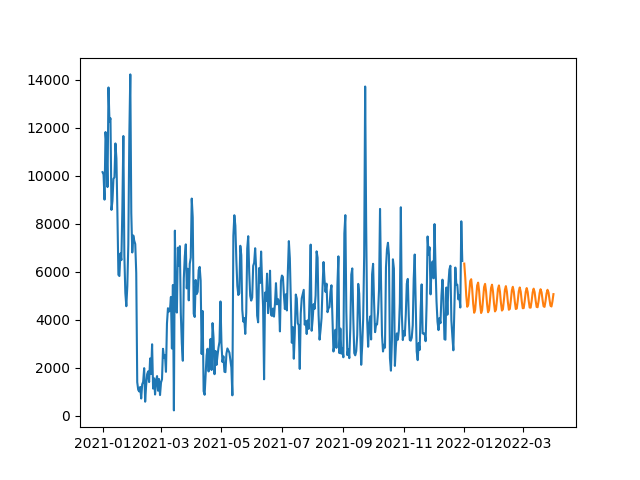

The data file committed next to this chart (first rows):
, SARIMA
2022-01-01, 6343
2022-01-02, 5759
2022-01-03, 5007
2022-01-04, 4545
2022-01-05, 4630
2022-01-06, 5128
2022-01-07, 5615
2022-01-08, 5693
2022-01-09, 5281
2022-01-10, 4670
2022-01-11, 4296
2022-01-12, 4419
2022-01-13, 4928
2022-01-14, 5432
2022-01-15, 5551
2022-01-16, 5198
2022-01-17, 4638
2022-01-18, 4286
2022-01-19, 4396
2022-01-20, 4877
2022-01-21, 5366
2022-01-22, 5500
2022-01-23, 5184
2022-01-24, 4659
2022-01-25, 4316
2022-01-26, 4406
2022-01-27, 4855
2022-01-28, 5323
2022-01-29, 5465
2022-01-30, 5180
2022-01-31, 4686
2022-02-01, 4352
2022-02-02, 4423
2022-02-03, 4839
2022-02-04, 5286
2022-02-05, 5434
2022-02-06, 5178
2022-02-07, 4713
2022-02-08, 4388
2022-02-09, 4440
2022-02-10, 4825
2022-02-11, 5253
2022-02-12, 5405
2022-02-13, 5175
2022-02-14, 4738
2022-02-15, 4422
2022-02-16, 4458
2022-02-17, 4814
2022-02-18, 5221
2022-02-19, 5377
2022-02-20, 5171
2022-02-21, 4761
2022-02-22, 4454
2022-02-23, 4475
2022-02-24, 4804
2022-02-25, 5192
2022-02-26, 5350
2022-02-27, 5167
2022-02-28, 4782
2022-03-01, 4484
... 31 more rows
